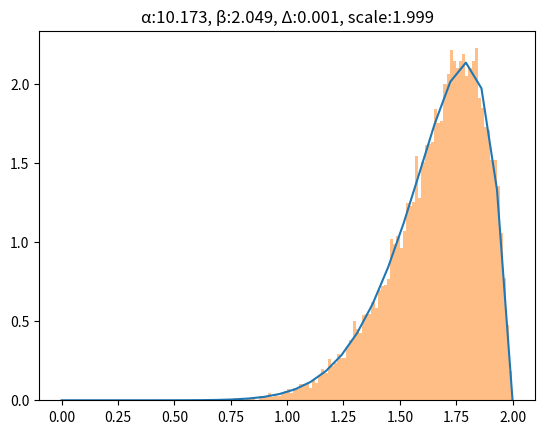

Write Python code to recreate this figure.
#!/usr/bin/env python

import numpy as np
from scipy.stats import beta
import matplotlib.pyplot as plt

#	This example code shows how you can 
#	use scipy to fit data to a beta distribution



# Generate 1000 samples from the beta distribution 
#	With a = 10, b = 2, 0 x shift, and scale of 2
X = 2*np.random.beta(10, 2, size=20000)

#	Fit and reproduce the parameters
[α,β,Δ,c] = beta.fit(X)
print('α: %.3f, β: %.3f, x shift: %.3f, data scaling: %.3f'%(α,β,Δ,c))

xvals = np.linspace(0,2,30)
yvals = beta.pdf(xvals, α, β, loc=Δ, scale=c)

#	plot the p(x) against the histogram
plt.title('α:%.3f, β:%.3f, Δ:%.3f, scale:%.3f'%(α,β,Δ,c))
plt.plot(xvals, yvals)
plt.hist(X, bins=100, density=True, alpha=0.5)
plt.show()

